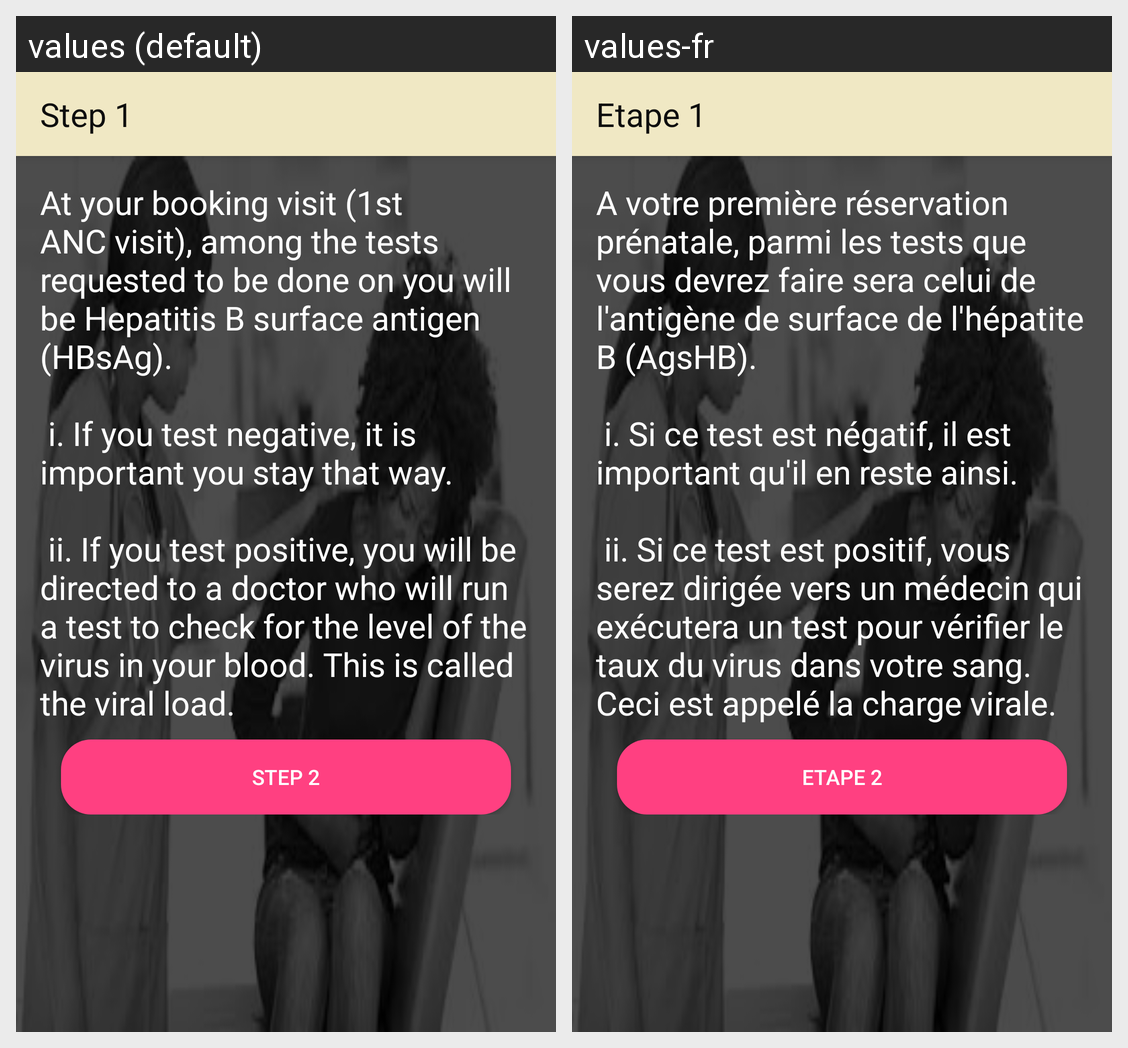

Here is an Android app screen in its default locale and in the app's own translations. Write out the translated-string differences for the strings that appear on this screen.
Android screen res/layout/activity_hepatitis_step1.xml rendered under 2 locales, left to right: values (default), values-fr. Device: Nexus 5 (rendered at 1080×1920; each locale shown at half size, 540×960, under a caption strip naming it); theme AppTheme.
Strings drawn on this screen, with the default value and each locale's value (text and hints the layout hard-codes, and strings that could not be matched under every locale, appear in the picture but are not listed):

title_activity_hepatitis_step1
  values: Step 1
  values-fr: Etape 1

hepatitis_step_1
  values: At your booking visit (1st ANC visit), among the tests requested to be done on you will be Hepatitis B surface antigen (HBsAg).
      
       i. If you test negative, it is important you stay that way.
      
       ii. If you test positive, you will be directed to a doctor who will run a test to check for the level of the virus in your blood. This is called the viral load.
  values-fr: A votre première réservation prénatale, parmi les tests que vous devrez faire sera celui de l'antigène de surface de l'hépatite B (AgsHB).
      
       i. Si ce test est négatif, il est important qu'il en reste ainsi.
      
       ii. Si ce test est positif, vous serez dirigée vers un médecin qui exécutera un test pour vérifier le taux du virus dans votre sang. Ceci est appelé la charge virale.

title_activity_hepatitis_step2
  values: Step 2
  values-fr: Etape 2
